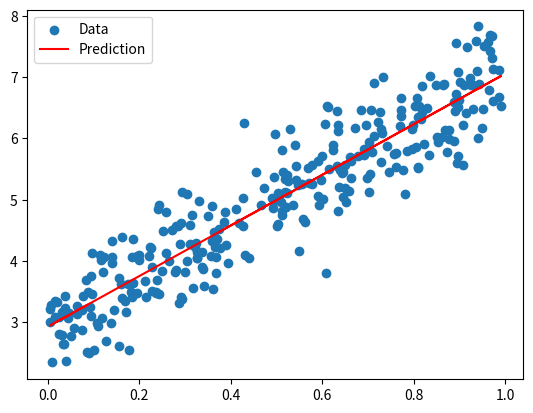

This figure's Python source:
# Imports
import numpy as np
import matplotlib.pyplot as plt

np.random.seed(42)

# Create simple linear data
m = 300
x = np.random.rand(m)
y = 4 * x + 3 + np.random.randn(m) * 0.5

#----------------------------------------------------

def compute_cost(x, y, w, b):
    m = x.shape[0]
    cost = 0

    for i in range(m):
        f_wb = w * x[i] + b
        cost += (f_wb - y[i]) ** 2

    return cost / (2 * m)

#----------------------------------------------------

def compute_gradient(x, y, w, b):
    m = x.shape[0]
    dj_dw = 0
    dj_db = 0

    for i in range(m):
        f_wb = w * x[i] + b
        dj_dw += (f_wb - y[i]) * x[i]
        dj_db += (f_wb - y[i])

    dj_dw /= m
    dj_db /= m

    return dj_dw, dj_db

#----------------------------------------------------

def gradient_descent(x, y, w, b, alpha, num_iters):
    J_history = []

    for i in range(num_iters):
        dj_dw, dj_db = compute_gradient(x, y, w, b)

        w = w - alpha * dj_dw
        b = b - alpha * dj_db

        cost = compute_cost(x, y, w, b)
        J_history.append(cost)

        if i % (num_iters // 10) == 0:
            print(f"Iter {i:4}: Cost {cost:.4f}, w {w:.4f}, b {b:.4f}")

    return w, b, J_history

#----------------------------------------------------

w_init = 0
b_init = 0
alpha = 0.1
iterations = 1000

w_final, b_final, J_history = gradient_descent(
    x, y, w_init, b_init, alpha, iterations
)

print(f"\nFinal parameters: w = {w_final:.3f}, b = {b_final:.3f}")

plt.scatter(x, y, label="Data")
plt.plot(x, w_final * x + b_final, color="red", label="Prediction")
plt.legend()
plt.show()
